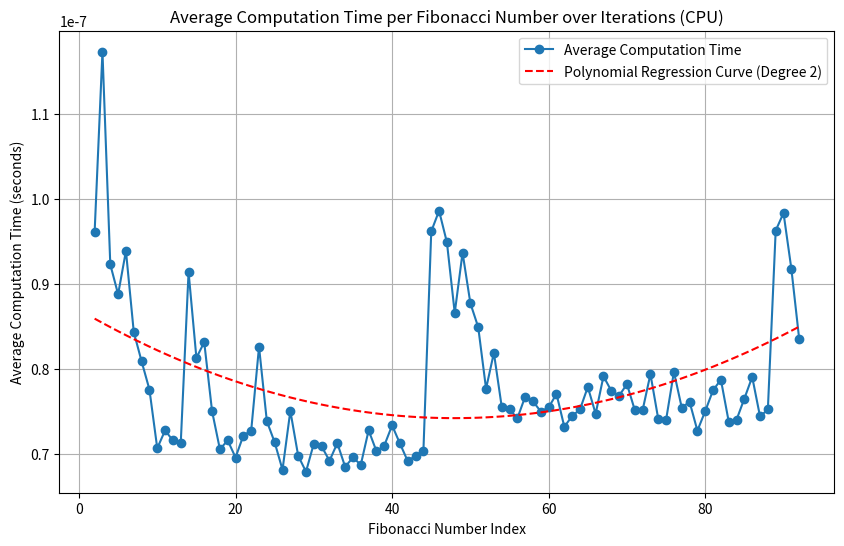
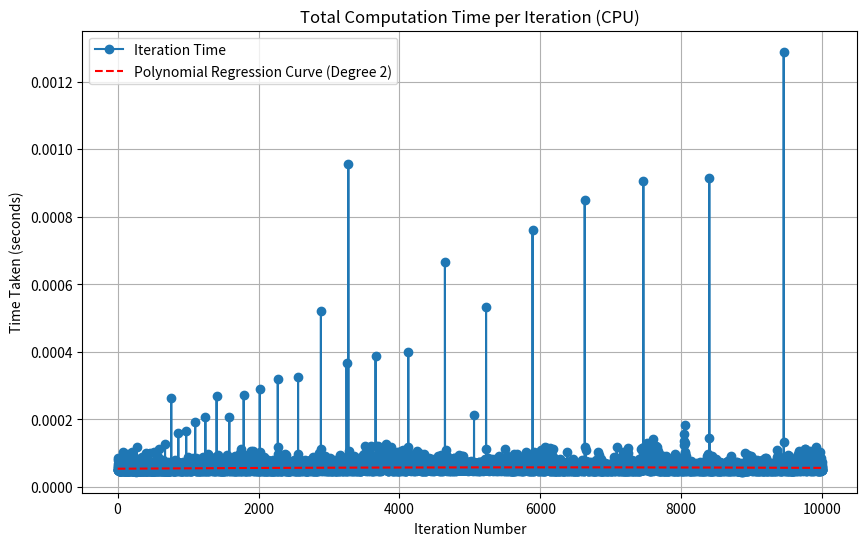

The script that saved these images, in order:
import time
import matplotlib.pyplot as plt
import numpy as np

# Fibonacci function using CPU
def fibonacci_cpu(num_terms, time_records):
    a, b = 0, 1
    fibonacci_sequence = [a, b]
    for i in range(2, num_terms):
        start_time = time.perf_counter()  # High-resolution timer
        a, b = b, a + b
        end_time = time.perf_counter()
        fibonacci_sequence.append(b)
        computation_time = end_time - start_time
        time_records[i].append(computation_time)
        # Print Fibonacci values with correct index
        print(f"Iteration {iteration + 1}: CPU: Fibonacci number at {i} is {b}")
    return fibonacci_sequence

# Define how many Fibonacci numbers to calculate
num_fibonacci_numbers = 93  # You can change this to any number of terms

# Initialize time records
time_records = [[] for _ in range(num_fibonacci_numbers)]

# Initialize a list to store total time per iteration
iteration_times = []

# Repeat Fibonacci calculation multiple times
num_iterations = 10000  # Number of iterations
for iteration in range(num_iterations):
    # Start timer for this iteration
    iteration_start_time = time.perf_counter()

    # Compute Fibonacci sequence and record times
    fib_sequence_cpu = fibonacci_cpu(num_fibonacci_numbers, time_records)

    # End timer for this iteration
    iteration_end_time = time.perf_counter()

    # Calculate and store the total time for this iteration
    iteration_time = iteration_end_time - iteration_start_time
    iteration_times.append(iteration_time)

    # Print the total time for this iteration
    print(f"Iteration {iteration + 1}: Total time taken: {iteration_time:.5f} seconds")

# Calculate total time across all iterations
total_time = sum(iteration_times)
print(f"Total time for {num_iterations} iterations: {total_time:.5f} seconds")

# Calculate average computation time for each Fibonacci number
average_times = []
indices = []
for i in range(2, num_fibonacci_numbers):
    avg_time = sum(time_records[i]) / len(time_records[i])
    average_times.append(avg_time)
    indices.append(i)

# Plot the average computation times per Fibonacci number index
plt.figure(figsize=(10, 6))
plt.plot(indices, average_times, marker='o', label='Average Computation Time')

# Calculate the polynomial regression curve (degree 2) for the first plot
coefficients = np.polyfit(indices, average_times, 2)
polynomial = np.poly1d(coefficients)
regression_curve = polynomial(indices)

# Plot the polynomial regression curve for the first plot
plt.plot(indices, regression_curve, color='red', linestyle='--', label='Polynomial Regression Curve (Degree 2)')
plt.legend()
plt.xlabel('Fibonacci Number Index')
plt.ylabel('Average Computation Time (seconds)')
plt.title('Average Computation Time per Fibonacci Number over Iterations (CPU)')
plt.grid(True)
# Do not call plt.show() yet

# Plot the total time per iteration
iteration_numbers = np.arange(1, num_iterations + 1)
plt.figure(figsize=(10, 6))
plt.plot(iteration_numbers, iteration_times, marker='o', label='Iteration Time')

# Calculate the polynomial regression curve (degree 2) for the second plot
coefficients_iter = np.polyfit(iteration_numbers, iteration_times, 2)
polynomial_iter = np.poly1d(coefficients_iter)
regression_curve_iter = polynomial_iter(iteration_numbers)

# Plot the polynomial regression curve for the second plot
plt.plot(iteration_numbers, regression_curve_iter, color='red', linestyle='--', label='Polynomial Regression Curve (Degree 2)')
plt.legend()
plt.xlabel('Iteration Number')
plt.ylabel('Time Taken (seconds)')
plt.title('Total Computation Time per Iteration (CPU)')
plt.grid(True)

# Display both plots
plt.show()
